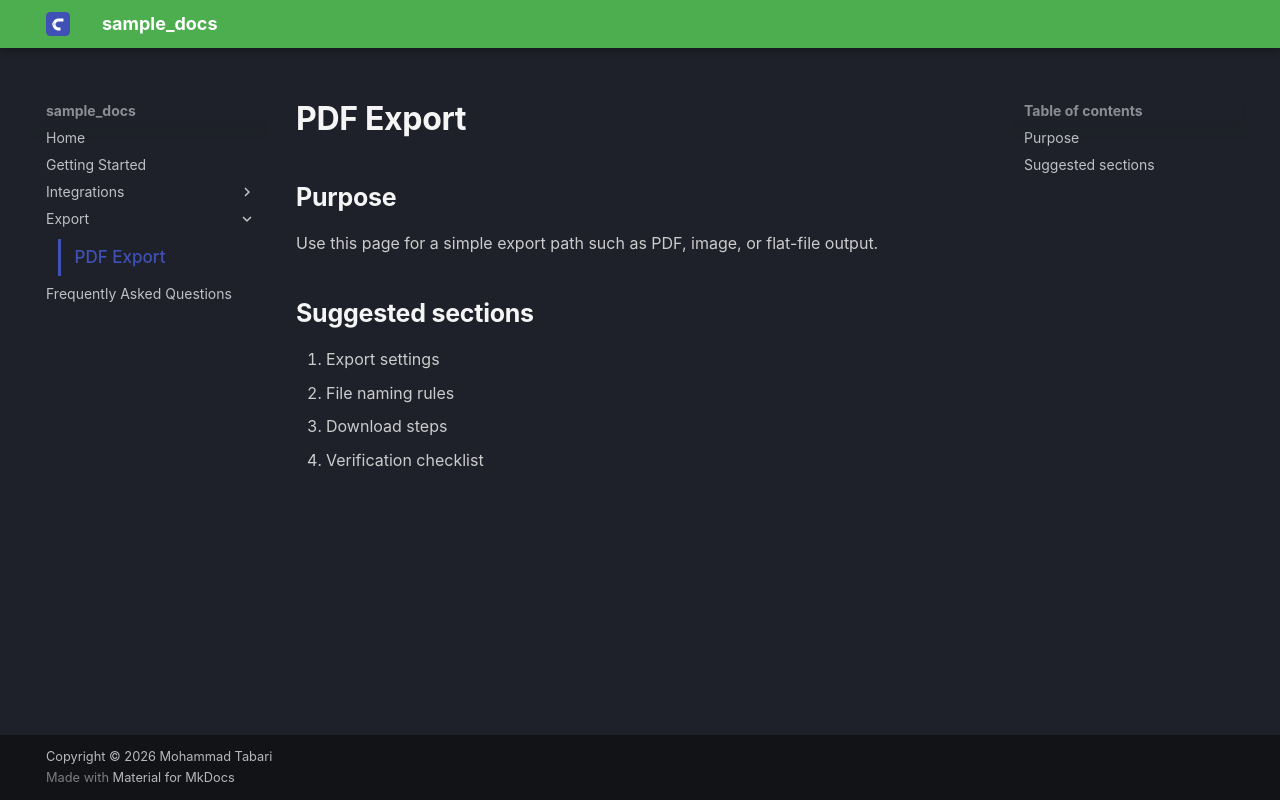

repository: Mohammad-H93/sample-docs · page: export/dwg-index/index.html · generator: mkdocs

# PDF Export

## Purpose

Use this page for a simple export path such as PDF, image, or flat-file output.

## Suggested sections

1. Export settings
2. File naming rules
3. Download steps
4. Verification checklist
